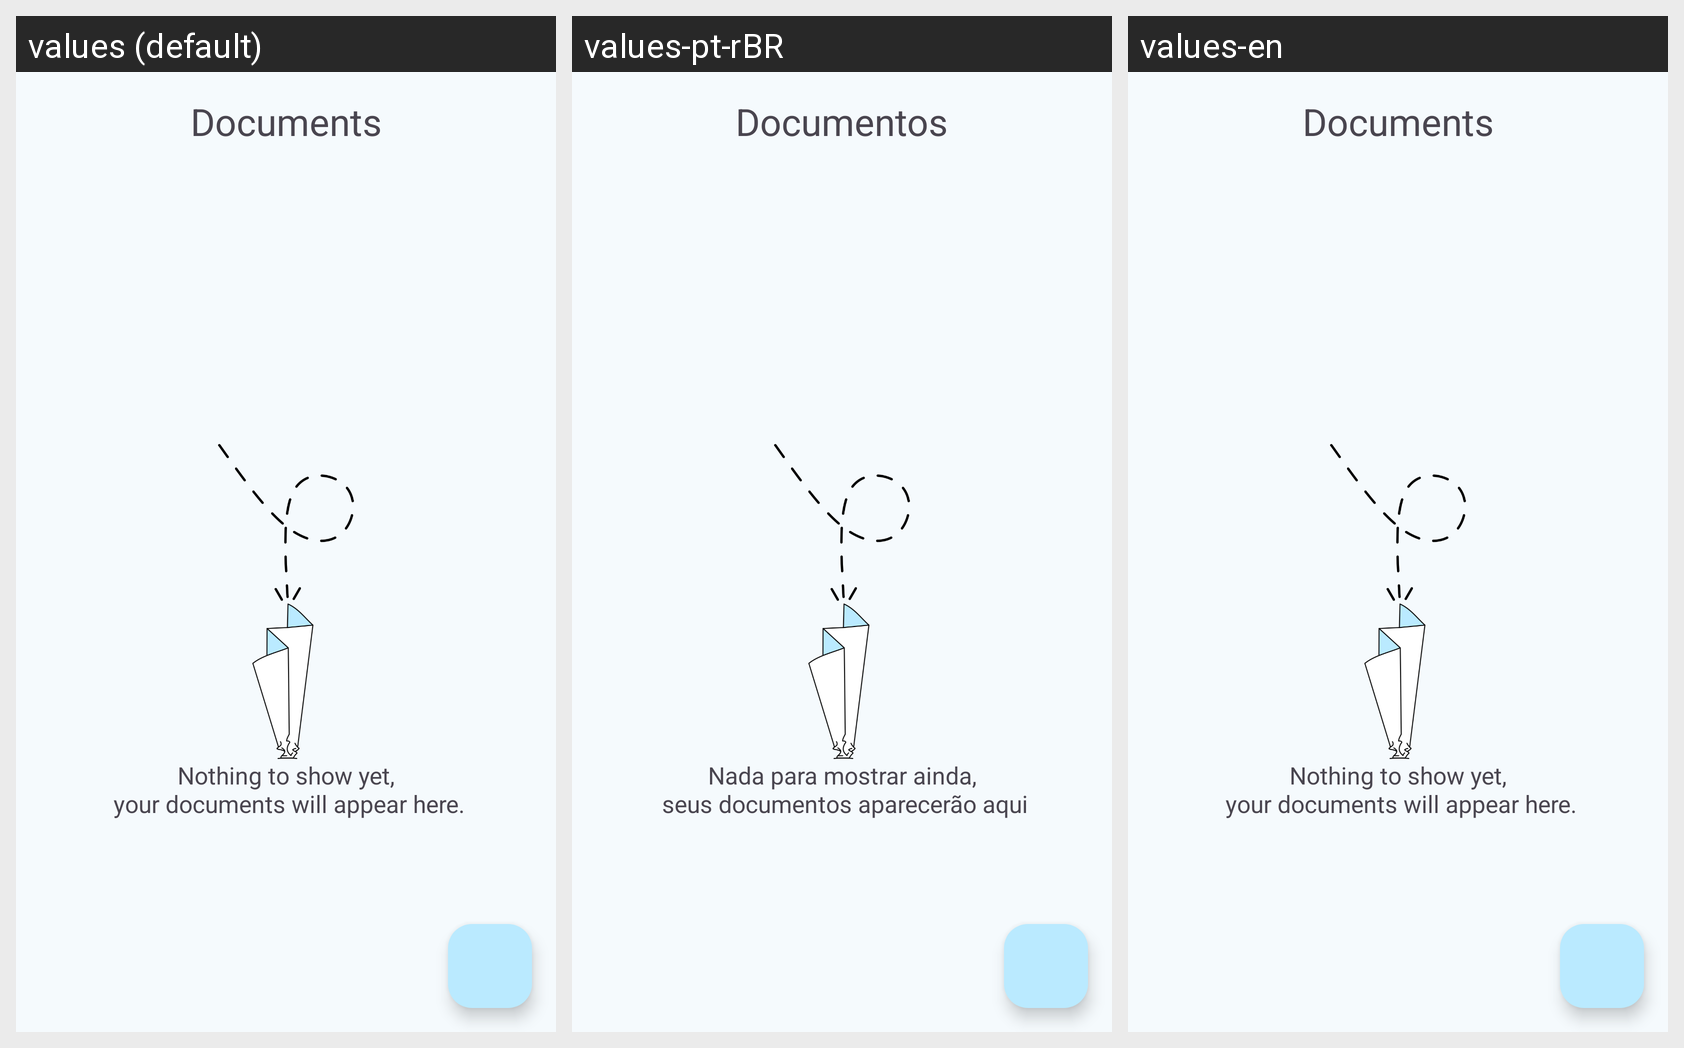

Locale-by-locale string values for the Android screen shown in this grid:
Android screen res/layout/fragment_home.xml rendered under 3 locales, left to right: values (default), values-pt-rBR, values-en. Device: Nexus 5 (rendered at 1080×1920; each locale shown at half size, 540×960, under a caption strip naming it); theme Theme.EasyDoc.
Strings drawn on this screen, with the default value and each locale's value (text and hints the layout hard-codes, and strings that could not be matched under every locale, appear in the picture but are not listed):

documents
  values: Documents
  values-pt-rBR: Documentos
  values-en: Documents

nothing_to_show
  values: Nothing to show yet,
       your documents will appear here.
  values-pt-rBR: Nada para mostrar ainda,
       seus documentos aparecerão aqui
  values-en: Nothing to show yet,
       your documents will appear here.
